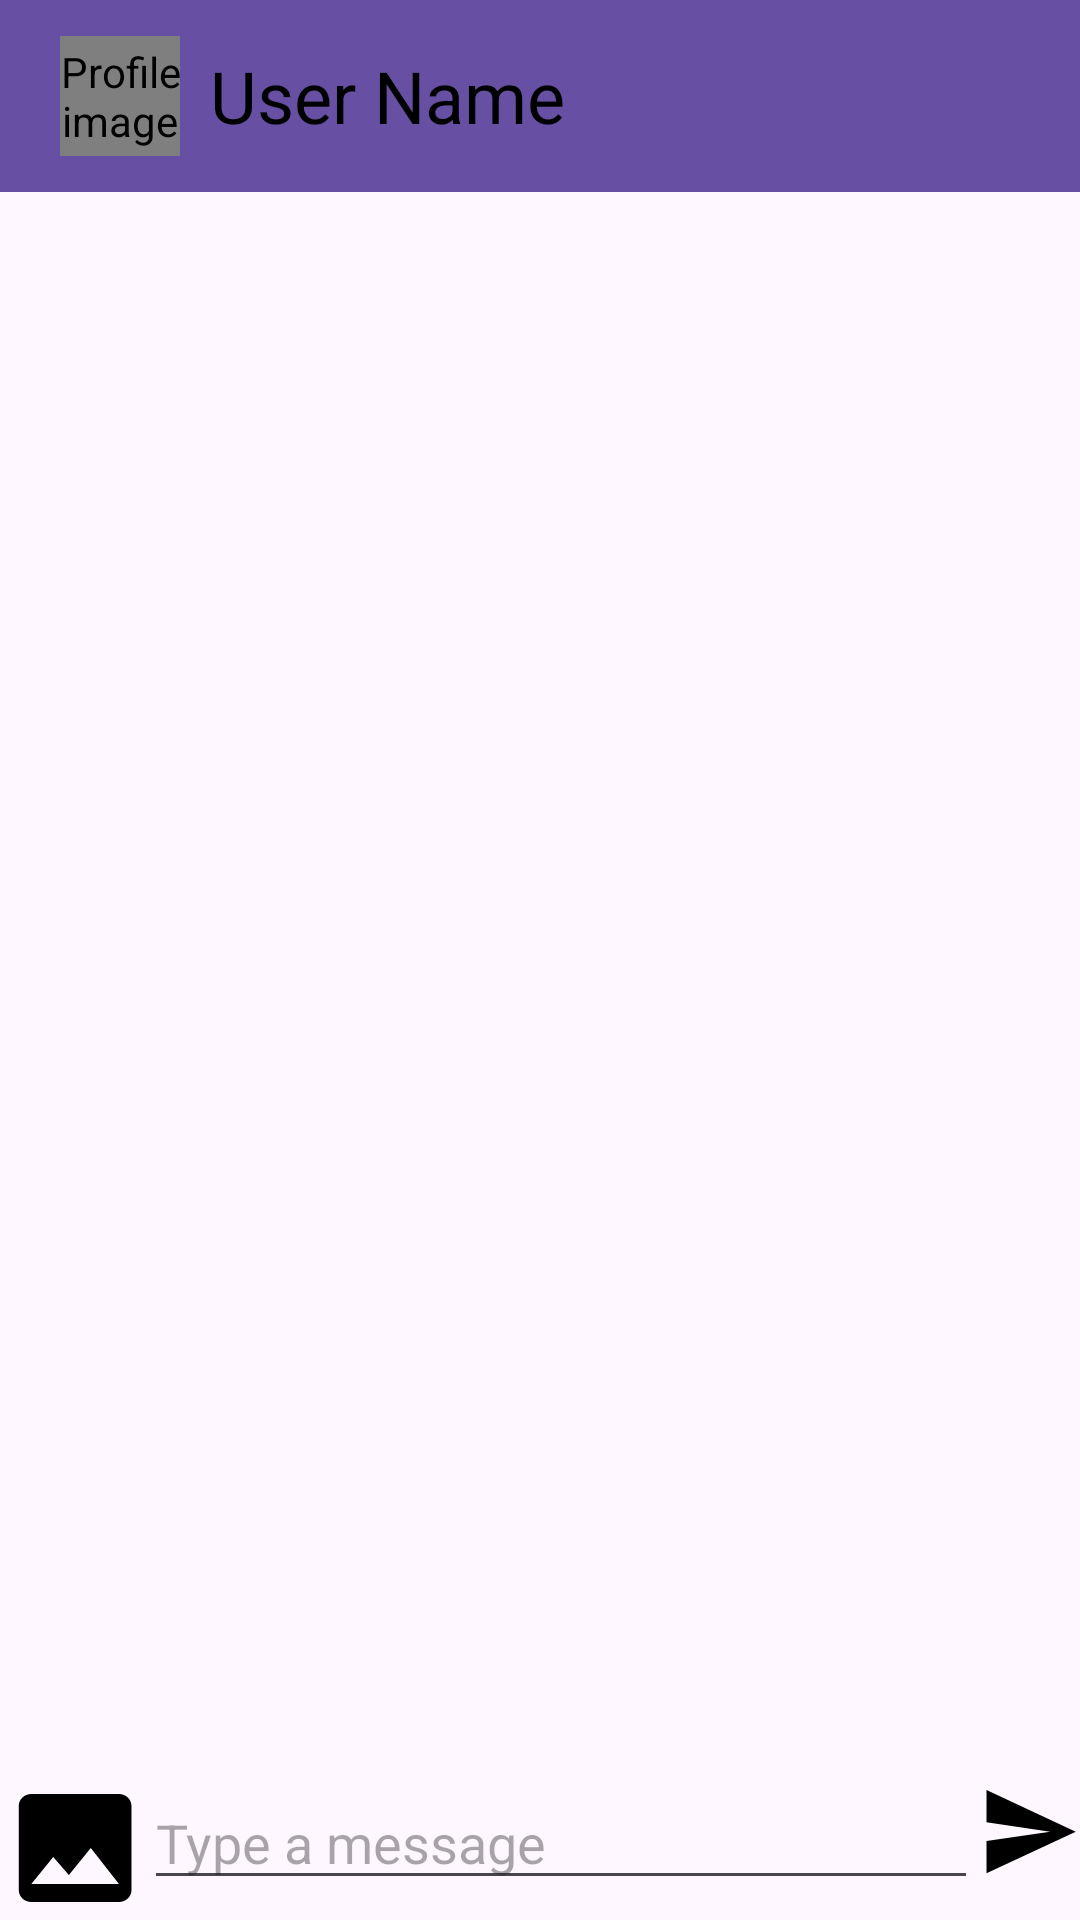

This screen was rendered from an Android layout file. Write that file and the resources it references.
<!-- AndroidManifest.xml: application theme Theme.XChat -->
<!-- res/layout/activity_chat.xml -->
<androidx.constraintlayout.widget.ConstraintLayout
    xmlns:android="http://schemas.android.com/apk/res/android"
    xmlns:app="http://schemas.android.com/apk/res-auto"
    xmlns:tools="http://schemas.android.com/tools"
    android:layout_width="match_parent"
    android:layout_height="match_parent">


    <androidx.appcompat.widget.Toolbar
        android:id="@+id/chatToolbar"
        android:layout_width="match_parent"
        android:layout_height="?attr/actionBarSize"
        android:background="?attr/colorPrimary"

        app:layout_constraintTop_toTopOf="parent"
        tools:layout_editor_absoluteX="0dp">


        <ImageButton
            android:id="@+id/btnBack"
            android:layout_width="wrap_content"
            android:layout_height="match_parent"
            android:background="?attr/selectableItemBackgroundBorderless"
            android:src="@drawable/baseline_arrow_back_24" />

        <de.hdodenhof.circleimageview.CircleImageView
            android:id="@+id/receiverProfileImage"
            android:layout_width="40dp"
            android:layout_height="40dp"
            android:layout_marginStart="20dp"
            android:layout_toEndOf="@id/btnBack"
            android:contentDescription="Profile image"
            android:scaleType="centerCrop" />

        <TextView
            android:id="@+id/nameOfCUser"
            android:layout_width="wrap_content"
            android:layout_height="wrap_content"
            android:layout_gravity="center_vertical"
            android:layout_marginStart="10dp"
            android:text="User Name"

            android:textColor="@color/black"
            android:textSize="24sp" />

        <ImageButton
            android:layout_width="wrap_content"
            android:layout_height="wrap_content"
            android:id="@+id/call_button"
            android:background="@drawable/call_vector"
            android:layout_toEndOf="@id/nameOfCUser"
            android:layout_marginLeft="110dp"


            >


        </ImageButton>


    </androidx.appcompat.widget.Toolbar>

    <androidx.recyclerview.widget.RecyclerView
        android:id="@+id/messagesRecyclerView"
        android:layout_width="match_parent"
        android:layout_height="0dp"
        app:layout_constraintTop_toBottomOf="@id/chatToolbar"
        app:layout_constraintBottom_toTopOf="@id/inputLayout"/>

    <TextView
        android:id="@+id/typingIndicator"
        android:layout_width="wrap_content"
        android:layout_height="wrap_content"
        android:text="typing..."
        android:visibility="gone"
        app:layout_constraintBottom_toTopOf="@id/inputLayout"
        app:layout_constraintStart_toStartOf="parent"/>

    <LinearLayout
        android:id="@+id/inputLayout"
        android:layout_width="match_parent"
        android:layout_height="wrap_content"
        android:orientation="horizontal"
        app:layout_constraintBottom_toBottomOf="parent">

        
        <ImageButton
            android:id="@+id/attachButton"
            android:layout_width="48dp"
            android:layout_height="48dp"

            android:background="@drawable/imagebutton"
            app:layout_constraintBottom_toBottomOf="@id/sendButton"
            app:layout_constraintEnd_toStartOf="@id/sendButton"/>

        <EditText
            android:id="@+id/messageInput"
            android:layout_width="0dp"
            android:layout_height="wrap_content"
            android:layout_weight="1"
            android:hint="Type a message"
            android:imeOptions="actionSend"
            android:inputType="textShortMessage"/>

        <ImageButton
            android:id="@+id/sendButton"
            android:layout_width="wrap_content"
            android:layout_height="wrap_content"
            android:background="@drawable/sendbutton"
            />

    </LinearLayout>

</androidx.constraintlayout.widget.ConstraintLayout>
<!-- resources referenced by this layout -->
<resources>
  <!-- drawable imagebutton (drawable) -->
  <vector android:height="24dp" android:tint="#000000"
      android:viewportHeight="24" android:viewportWidth="23"
      android:width="24dp" xmlns:android="http://schemas.android.com/apk/res/android">
      <path android:fillColor="@android:color/white" android:pathData="M21,19V5c0,-1.1 -0.9,-2 -2,-2H5c-1.1,0 -2,0.9 -2,2v14c0,1.1 0.9,2 2,2h14c1.1,0 2,-0.9 2,-2zM8.5,13.5l2.5,3.01L14.5,12l4.5,6H5l3.5,-4.5z"/>
  </vector>
  <!-- drawable sendbutton (drawable) -->
  <vector android:autoMirrored="true" android:height="34dp"
      android:tint="#000000" android:viewportHeight="22"
      android:viewportWidth="24" android:width="34dp" xmlns:android="http://schemas.android.com/apk/res/android">
      <path android:fillColor="@android:color/white" android:pathData="M2.01,21L23,12 2.01,3 2,10l15,2 -15,2z"/>
  </vector>
  <style name="Theme.XChat" parent="Base.Theme.XChat" />
  <style name="Base.Theme.XChat" parent="Theme.Material3.DayNight.NoActionBar">
          
          
  
      </style>
  <!-- not gathered from this repository: default colours our renderer supplied (Android Studio template values) -->
  <color name="black">#FF000000</color>
</resources>
